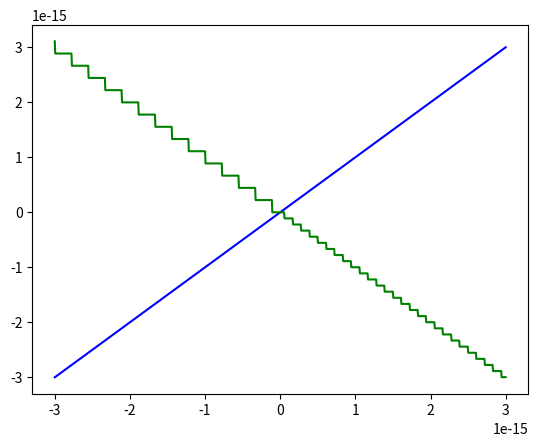

Here is the Python script that generated this plot:
import numpy as np
from matplotlib import pyplot as plt

x= np.linspace(-3e-15,3e-15,1000)
y1=x
y2= (1-x)-1
plt.plot(x,y1,'blue')
plt.plot(x,y2,'green')
plt.show()